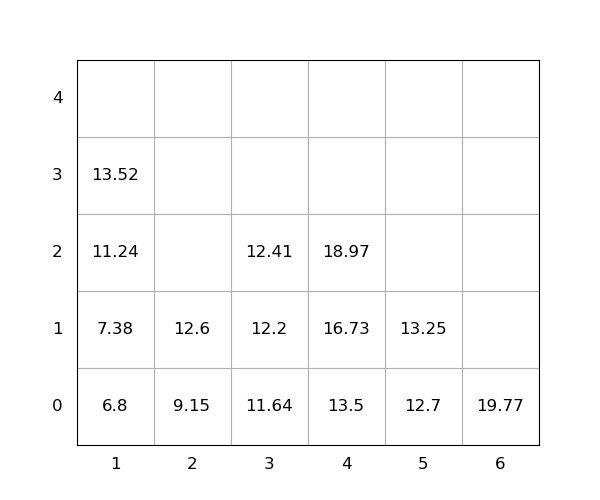

The file beside this chart, header and first rows:
idx, loc_x, loc_y, loc_z, weight, seq, emerg, reloc, size(ft)
1, 4, 0, 0, 13.5, 1, 0, 0, 20
2, 3, 0, 0, 11.64, 2, 0, 0, 20
3, 4, 0, 1, 16.73, 3, 0, 0, 20
4, 1, 0, 0, 6.8, 4, 0, 0, 20
5, 4, 0, 2, 18.97, 5, 0, 0, 20
6, 5, 0, 0, 12.7, 6, 0, 0, 20
7, 3, 0, 1, 12.2, 7, 0, 0, 20
8, 5, 0, 1, 13.25, 8, 0, 0, 20
9, 2, 0, 0, 9.15, 9, 0, 0, 20
10, 1, 0, 1, 7.38, 10, 0, 0, 20
11, 6, 0, 0, 19.77, 11, 0, 0, 20
12, 2, 0, 1, 12.6, 12, 0, 0, 20
13, 3, 0, 2, 12.41, 13, 0, 0, 20
14, 1, 0, 2, 11.24, 14, 0, 0, 20
15, 1, 0, 3, 13.52, 15, 0, 0, 20
